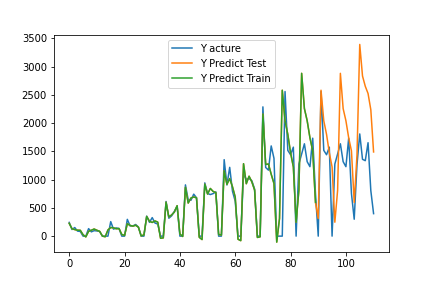

The table this chart was drawn from, first rows:
, pred, act
0, 225.3, 243
1, 131.4, 117
2, 115.9, 152.0
3, 104.8, 89
4, 103.5, 83.0
5, 24.96, 0.0
6, -13.37, 0.0
7, 85.47, 133.0
8, 104, 76.0
9, 125.9, 97.0
10, 104.1, 92.0
11, 84.49, 83.0
12, 0.2101, 0.0
13, -11.08, 0.0
14, 109.6, 0.0
15, 152.4, 257.0
16, 147.4, 124
17, 130.4, 145.0
18, 133.7, 135.0
19, 29.3, 0.0
20, 12.57, 0.0
21, 218.6, 297.0
22, 189.8, 180.0
23, 176.9, 180.0
24, 192.4, 206
25, 158.5, 162.0
26, 4.706, 0.0
27, 21.41, 0.0
28, 347.7, 354.0
29, 263.1, 244.0
30, 241.8, 328
31, 269, 232.0
32, 247.8, 213
33, -37.11, 0.0
34, -30.73, 0.0
35, 600, 613.0
36, 339.7, 317.0
37, 374.8, 359.0
38, 425.6, 439.0
39, 538.5, 530.0
40, 38.68, 0.0
41, -5.745, 0.0
42, 863.1, 907.0
43, 585.1, 642
44, 674.6, 635.0
45, 692.8, 743
46, 677.8, 679.0
47, -21, 0.0
48, -60.18, 0.0
49, 918.2, 942.0
50, 744.8, 754
51, 843.5, 736.0
52, 791.2, 752.0
53, 769, 783.0
54, 29.9, 0.0
55, 19.45, 0.0
56, 1155, 1353
57, 915.9, 905
58, 1018, 1217
59, 873.9, 796
... 51 more rows
